Run: headless pygame with SDL's dummy video driver; simulated clock (each Clock.tick advances the game by its frame time, no real sleeping); random seed 0; keys injected as events and as key.get_pressed() state; no mouse input.
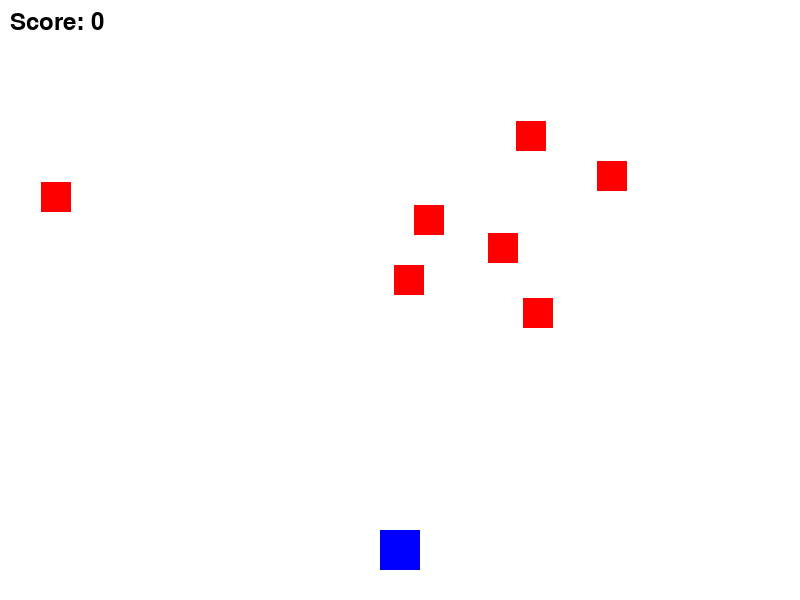
Frame 1 of 4 · flips 1–60 · no input
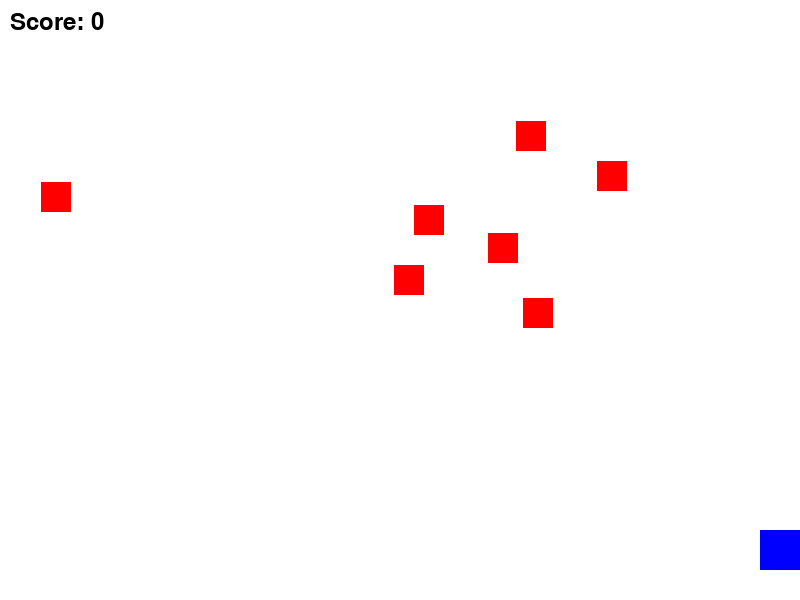
Frame 2 of 4 · flips 61–180 · tapped SPACE, RETURN · held RIGHT (→), D
Frame 3 of 4 · flips 181–300 · held DOWN (↓), S · screen unchanged from frame 2, image omitted
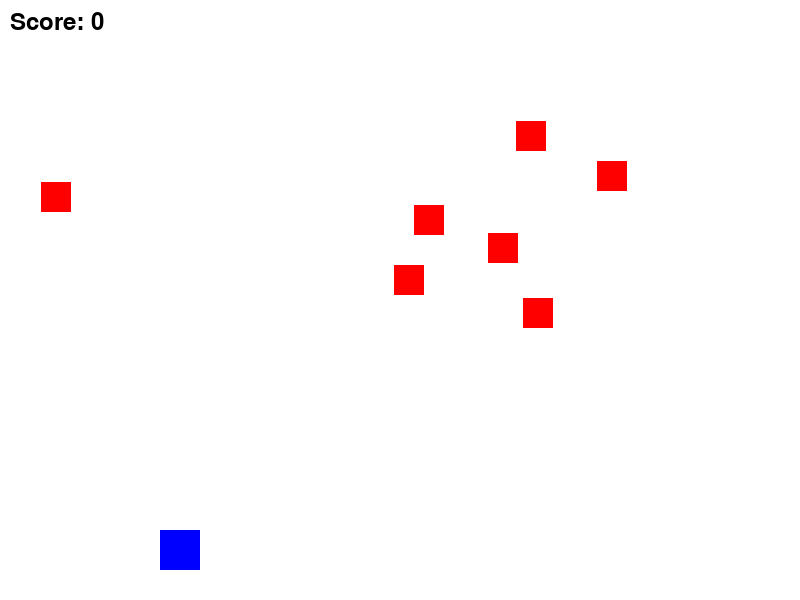
Frame 4 of 4 · flips 301–420 · held LEFT (←), A, UP (↑), W

The pygame program that drew these frames:

import pygame
import random

pygame.init()

screen = pygame.display.set_mode((800, 600))
pygame.display.set_caption("Simple Game")

score = 0
clock = pygame.time.Clock()
font = pygame.font.Font(None, 36)

class Player(pygame.sprite.Sprite):
    def __init__(self):
        super().__init__()
        self.image = pygame.Surface((40, 40))
        self.image.fill((0, 0, 255))
        self.rect = self.image.get_rect()
        self.rect.center = (400, 550)

    def update(self):
        keys = pygame.key.get_pressed()
        if keys[pygame.K_LEFT] and self.rect.left > 0:
            self.rect.x -= 5
        if keys[pygame.K_RIGHT] and self.rect.right < 800:
            self.rect.x += 5

class Enemy(pygame.sprite.Sprite):
    def __init__(self):
        super().__init__()
        self.image = pygame.Surface((30, 30))
        self.image.fill((255, 0, 0))
        self.rect = self.image.get_rect()
        self.rect.x = random.randint(0, 770)
        self.rect.y = random.randint(50, 400)

all_sprites = pygame.sprite.Group()
enemy_sprites = pygame.sprite.Group()

player = Player()
all_sprites.add(player)

for _ in range(7):
    enemy = Enemy()
    all_sprites.add(enemy)
    enemy_sprites.add(enemy)

running = True
while running:
    for event in pygame.event.get():
        if event.type == pygame.QUIT:
            running = False

    all_sprites.update()

    collided_enemies = pygame.sprite.spritecollide(player, enemy_sprites, True)
    score += len(collided_enemies)

    screen.fill((255, 255, 255))
    all_sprites.draw(screen)

    score_text = font.render(f"Score: {score}", True, (0, 0, 0))
    screen.blit(score_text, (10, 10))

    pygame.display.flip()
    clock.tick(60)

pygame.quit()
